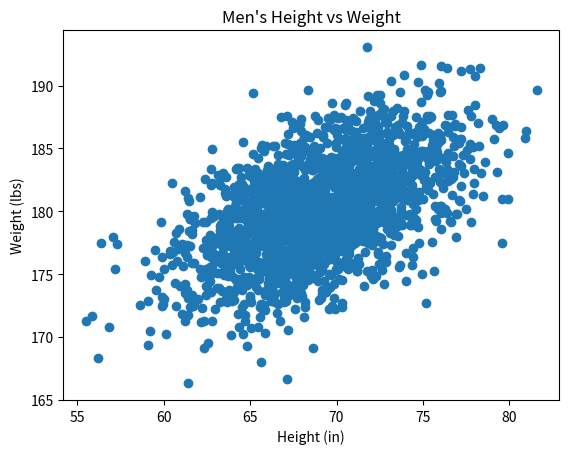

The matplotlib source for this figure:
#!/usr/bin/env python3
"""Module scatter"""


import numpy as np
import matplotlib.pyplot as plt


mean = [69, 0]
cov = [[15, 8], [8, 15]]
np.random.seed(5)
x, y = np.random.multivariate_normal(mean, cov, 2000).T
y += 180

plt.title("Men's Height vs Weight")
plt.xlabel("Height (in)")
plt.ylabel("Weight (lbs)")
plt.scatter(x, y)
plt.show()
